Run: headless pygame with SDL's dummy video driver; simulated clock (each Clock.tick advances the game by its frame time, no real sleeping); random seed 0; keys injected as events and as key.get_pressed() state; mouse plan: one left click at the window centre at the start of phase 2, then a move to the lower-right quarter at the start of phase 3.
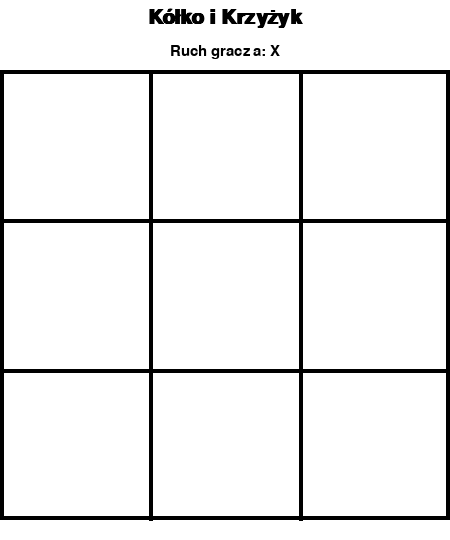
Frame 1 of 4 · flips 1–60 · no input
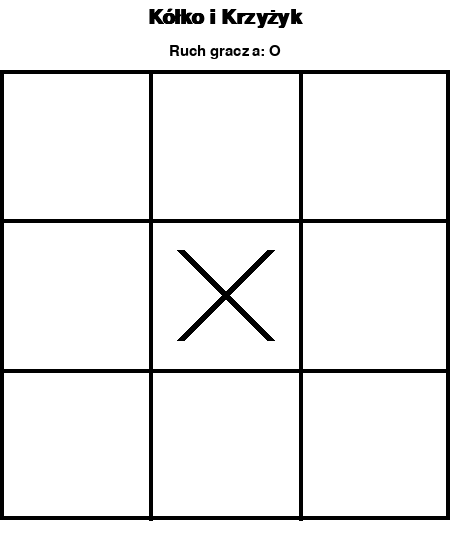
Frame 2 of 4 · flips 61–180 · clicked the window centre · tapped SPACE, RETURN · held RIGHT (→), D
Frame 3 of 4 · flips 181–300 · moved the mouse to the lower-right quarter · held DOWN (↓), S · screen unchanged from frame 2, image omitted
Frame 4 of 4 · flips 301–420 · held LEFT (←), A, UP (↑), W · screen unchanged from frame 3, image omitted

The pygame program that drew these frames:

"""
Zasady:
  - Gracz X zaczyna zawsze pierwszy.
  - Wygrywa ten, kto jako pierwszy ustawi trzy swoje znaki w rzędzie
    (poziomo, pionowo lub po przekątnej).
  - Jeśli wszystkie pola zostaną zajęte bez zwycięzcy - remis.
"""

import sys
import pygame

# --- Wymiary okna i siatki ---
WIDTH, HEIGHT = 450, 540  # szerokość i wysokość okna w pikselach
GRID_TOP = 70             # odległość górnej krawędzi siatki od góry okna
CELL     = 150            # rozmiar jednej komórki w pikselach
LINE_W   = 4              # grubość linii siatki
MARK_W   = 8              # grubość linii znaku X lub O
MARGIN   = 30             # wewnętrzny margines znaku od krawędzi komórki

# --- Kolory (RGB) ---
WHITE = (255, 255, 255)
BLACK = (0,   0,   0)
GRAY  = (180, 180, 180)

# --- Inicjalizacja pygame ---
pygame.init()
screen = pygame.display.set_mode((WIDTH, HEIGHT))
pygame.display.set_caption("Kółko i Krzyżyk")
clock = pygame.time.Clock()

# --- Czcionki ---
font_title  = pygame.font.SysFont("segoeui", 30, bold=True)
font_status = pygame.font.SysFont("segoeui", 22)
font_btn    = pygame.font.SysFont("segoeui", 20, bold=True)

def new_board():
    # Tworzy pustą planszę 3x3 (każde pole to pusty string)
    return [["" for _ in range(3)] for _ in range(3)]

# --- Stan gry ---
board     = new_board()
current   = "X"   # aktualnie ruszający się gracz
winner    = None   # zwycięzca ("X", "O") lub "remis", albo None gdy gra trwa
win_cells = []     # komórki tworzące wygrywającą linię
game_over = False  # czy gra się już skończyła

# Wszystkie możliwe linie wygrywające: 3 poziome, 3 pionowe, 2 przekątne
LINES = [
    [(0,0),(0,1),(0,2)], [(1,0),(1,1),(1,2)], [(2,0),(2,1),(2,2)],  # poziome
    [(0,0),(1,0),(2,0)], [(0,1),(1,1),(2,1)], [(0,2),(1,2),(2,2)],  # pionowe
    [(0,0),(1,1),(2,2)], [(0,2),(1,1),(2,0)],                        # przekątne
]

def check_winner(b):
    # Sprawdza, czy któryś gracz wygrał; zwraca (zwycięzca, komórki linii)
    for line in LINES:
        vals = [b[r][c] for r, c in line]
        if vals[0] and vals[0] == vals[1] == vals[2]:
            return vals[0], list(line)
    return None, []

def is_draw(b):
    # Zwraca True, gdy wszystkie pola są zajęte (remis)
    return all(b[r][c] for r in range(3) for c in range(3))

def cell_rect(row, col):
    # Zwraca prostokąt pygame.Rect odpowiadający komórce (row, col)
    return pygame.Rect(col * CELL, GRID_TOP + row * CELL, CELL, CELL)

def pixel_to_cell(px, py):
    # Przelicza współrzędne piksela na indeks komórki (row, col) lub None poza siatką
    if py < GRID_TOP or py > GRID_TOP + 3 * CELL:
        return None
    col, row = px // CELL, (py - GRID_TOP) // CELL
    if 0 <= row < 3 and 0 <= col < 3:
        return row, col
    return None

# --- Przycisk "Zagraj ponownie" ---
BTN_W, BTN_H = 200, 42
btn_rect = pygame.Rect((WIDTH - BTN_W) // 2, HEIGHT - 58, BTN_W, BTN_H)

def draw_button(hovered):
    # Rysuje przycisk restartu; zmienia kolor tła gdy kursor jest nad nim
    pygame.draw.rect(screen, GRAY if hovered else WHITE, btn_rect)
    pygame.draw.rect(screen, BLACK, btn_rect, 2)
    label = font_btn.render("Zagraj ponownie", True, BLACK)
    screen.blit(label, label.get_rect(center=btn_rect.center))

def draw_grid():
    # Rysuje siatkę 3x3 (linie wewnętrzne + obramowanie)
    for i in range(1, 3):
        pygame.draw.line(screen, BLACK, (0, GRID_TOP + i * CELL), (WIDTH, GRID_TOP + i * CELL), LINE_W)
        pygame.draw.line(screen, BLACK, (i * CELL, GRID_TOP), (i * CELL, GRID_TOP + 3 * CELL), LINE_W)
    pygame.draw.rect(screen, BLACK, pygame.Rect(0, GRID_TOP, 3 * CELL, 3 * CELL), LINE_W)

def draw_x(row, col):
    # Rysuje znak X w komórce (row, col) jako dwie skrzyżowane linie
    r = cell_rect(row, col)
    pygame.draw.line(screen, BLACK, (r.left + MARGIN, r.top + MARGIN), (r.right - MARGIN, r.bottom - MARGIN), MARK_W)
    pygame.draw.line(screen, BLACK, (r.right - MARGIN, r.top + MARGIN), (r.left + MARGIN, r.bottom - MARGIN), MARK_W)

def draw_o(row, col):
    # Rysuje znak O w komórce (row, col) jako okrąg
    r = cell_rect(row, col)
    pygame.draw.circle(screen, BLACK, r.center, CELL // 2 - MARGIN, MARK_W)

def draw_marks():
    # Rysuje wszystkie znaki X i O aktualnie obecne na planszy
    for r in range(3):
        for c in range(3):
            if board[r][c] == "X":
                draw_x(r, c)
            elif board[r][c] == "O":
                draw_o(r, c)

def draw_win_line():
    # Rysuje szarą linię przez wygrywającą trójkę komórek
    if len(win_cells) == 3:
        start = cell_rect(*win_cells[0]).center
        end   = cell_rect(*win_cells[2]).center
        pygame.draw.line(screen, GRAY, start, end, LINE_W + 4)

def draw_status():
    # Rysuje tytuł gry oraz informację o aktualnym stanie (czyj ruch / wynik)
    title = font_title.render("Kółko i Krzyżyk", True, BLACK)
    screen.blit(title, title.get_rect(centerx=WIDTH // 2, y=8))

    if winner == "remis":
        msg = "Remis!"
    elif winner:
        msg = f"Wygrał gracz {winner}!"
    else:
        msg = f"Ruch gracza: {current}"

    status = font_status.render(msg, True, BLACK)
    screen.blit(status, status.get_rect(centerx=WIDTH // 2, y=44))

def reset():
    # Resetuje wszystkie zmienne stanu do wartości początkowych
    global board, current, winner, win_cells, game_over
    board, current, winner, win_cells, game_over = new_board(), "X", None, [], False

def main():
    global board, current, winner, win_cells, game_over

    while True:
        mouse_pos = pygame.mouse.get_pos()

        for event in pygame.event.get():
            if event.type == pygame.QUIT:
                pygame.quit(); sys.exit()

            if event.type == pygame.MOUSEBUTTONDOWN and event.button == 1:
                # Kliknięcie przycisku restartu po zakończeniu gry
                if game_over and btn_rect.collidepoint(mouse_pos):
                    reset(); continue

                if not game_over:
                    cell = pixel_to_cell(*mouse_pos)
                    if cell:
                        r, c = cell
                        if board[r][c] == "":  # pole musi być puste
                            board[r][c] = current
                            winner, win_cells = check_winner(board)
                            if winner:
                                game_over = True
                            elif is_draw(board):
                                winner, game_over = "remis", True
                            else:
                                # Zmiana tury na drugiego gracza
                                current = "O" if current == "X" else "X"

        # --- Rysowanie klatki ---
        screen.fill(WHITE)
        draw_status()
        draw_grid()
        draw_marks()
        if game_over and win_cells:
            draw_win_line()
        if game_over:
            draw_button(btn_rect.collidepoint(mouse_pos))

        pygame.display.flip()
        clock.tick(60)  # ograniczenie do 60 klatek na sekundę

if __name__ == "__main__":
    main()
